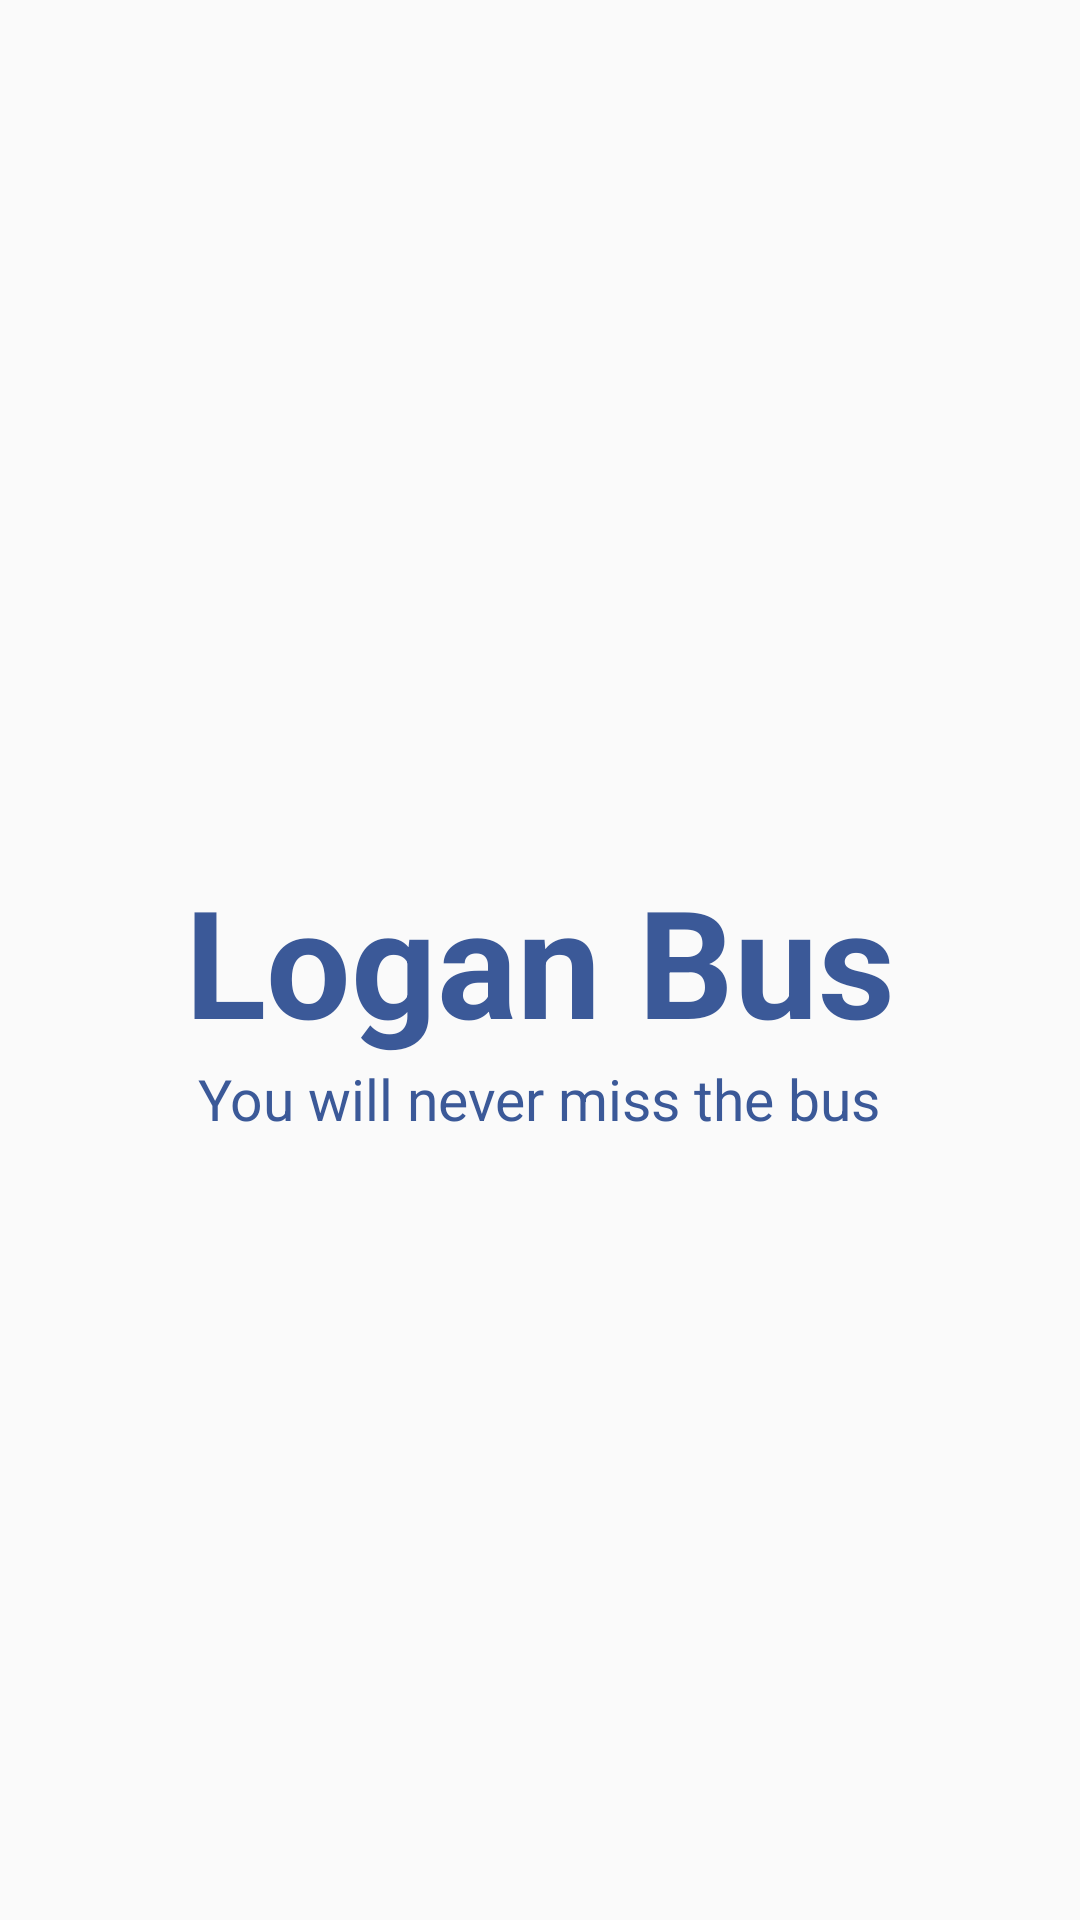

Produce the Android XML layout that renders to this screen, including the resource entries it uses.
<!-- AndroidManifest.xml: activity theme AppThemeNoBar -->
<!-- res/layout/activity_splash.xml -->
<RelativeLayout xmlns:android="http://schemas.android.com/apk/res/android"
    xmlns:tools="http://schemas.android.com/tools" android:layout_width="match_parent"
    android:layout_height="match_parent" android:paddingLeft="@dimen/activity_horizontal_margin"
    android:paddingRight="@dimen/activity_horizontal_margin"
    android:paddingTop="@dimen/activity_vertical_margin"
    android:paddingBottom="@dimen/activity_vertical_margin"
    tools:context="com.example.loganbus.SplashActivity">

    <TextView
        android:layout_width="wrap_content"
        android:layout_height="wrap_content"
        android:textAppearance="?android:attr/textAppearanceLarge"
        android:text="@string/app_name"
        android:id="@+id/textView"
        android:textSize="50sp"
        android:textStyle="bold"
        android:textColor="@color/main_color"
        android:layout_centerVertical="true"
        android:layout_centerHorizontal="true" />

    <TextView
        android:layout_width="wrap_content"
        android:layout_height="wrap_content"
        android:textAppearance="?android:attr/textAppearanceSmall"
        android:text="@string/app_slogan"
        android:id="@+id/textView2"
        android:textSize="19sp"
        android:textColor="@color/main_color"
        android:layout_below="@+id/textView"
        android:layout_centerHorizontal="true" />
</RelativeLayout>
<!-- resources referenced by this layout -->
<resources>
  <color name="main_color">#3b5998</color>
  <dimen name="activity_horizontal_margin">16dp</dimen>
  <dimen name="activity_vertical_margin">16dp</dimen>
  <string name="app_name">Logan Bus</string>
  <string name="app_slogan">You will never miss the bus</string>
  <style name="AppThemeNoBar" parent="Theme.AppCompat.Light.NoActionBar">
          <item name="android:windowNoTitle">true</item>
      </style>
</resources>
